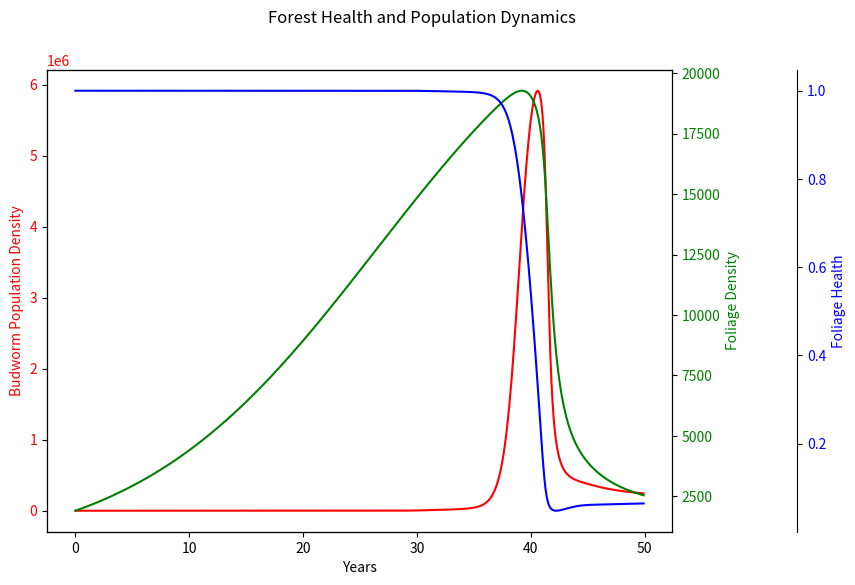

Recreate this plot in Python.
import numpy as np
import pandas as pd
import matplotlib.pylab as plt
import time as tm


def rk4(dt, t, field, y_0):
    """
    :param dt: float - the timestep
    :param t: array - the time mesh
    :param field: method - the vector field y' = f(t, y)
    :param y_0: array - contains initial conditions
    :return: ndarray - solution
    """

    # Initialize solution matrix. Each row is the solution to the system
    # for a given time step. Each column is the full solution for a single
    # equation.
    y = np.asarray(len(t) * [y_0])

    for i in np.arange(len(t) - 1):
        k1 = dt * field(t[i], y[i])
        k2 = dt * field(t[i] + 0.5 * dt, y[i] + 0.5 * k1)
        k3 = dt * field(t[i] + 0.5 * dt, y[i] + 0.5 * k2)
        k4 = dt * field(t[i] + dt, y[i] + k3)
        y[i + 1] = y[i] + (k1 + 2 * k2 + 2 * k3 + k4) / 6

    return y


if __name__ == '__main__':

    def system(t, vect):

        b, s, e = vect

        return np.array([(r_b * b * (1 - (b * (pow(T, 2)
                         + pow(e, 2))) / (K * s * pow(e, 2)))
                          - (beta * pow(b, 2)) / (pow((alpha * s), 2)
                                                  + pow(b, 2))),

                         r_s * s * (1 - (s * K_e) / (e * K_s)),

                         r_e * e * (1 - e / K_e) - (P * b * pow(e, 2))
                         / (s * (pow(T, 2) + pow(e, 2)))])


    # set parameter values from Ludwig paper
    r_b = 1.52
    r_s = 0.095
    r_e = 0.92
    alpha = 1.11
    beta = 43200
    K = 355
    K_s = 25440
    K_e = 1
    P = 0.00195
    T = 0.1
    t_0 = 0.
    t_n = 50.
    Dt = .1

    steps = int(np.floor((t_n - t_0) / Dt))
    time = np.arange(t_0, t_n, Dt)

    # Initialize solution vector and initial conditions
    x_0 = [1e-16, .075 * K_s, 1.]

    # Solve the system of equations
    start = tm.time()
    x = rk4(Dt, time, system, x_0)
    print("runtime was", tm.time() - start, "seconds")

    # Create Pandas DataFrame
    df = pd.DataFrame(x, index=time, columns=['B', 'S', 'E'])

    fig, ax1 = plt.subplots(figsize=(10, 6))
    fig.subplots_adjust(right=0.75)
    fig.suptitle('Forest Health and Population Dynamics')

    color = 'red'
    ax1.set_xlabel('Years')
    ax1.set_ylabel('Budworm Population Density', color=color)
    ax1.plot(time, df.loc[:,'B'], color=color)
    ax1.tick_params(axis='y', labelcolor=color)

    color = 'green'
    ax2 = ax1.twinx()
    ax2.set_ylabel('Foliage Density', color=color)
    ax2.plot(time, df.loc[:,'S'], color=color)
    ax2.tick_params(axis='y', labelcolor=color)

    color = 'blue'
    ax3 = ax1.twinx()
    ax3.spines["right"].set_position(("axes", 1.2))
    ax3.set_ylabel('Foliage Health', color=color)
    ax3.plot(time, df.loc[:, 'E'], color=color)
    ax3.tick_params(axis='y', labelcolor=color)

    plt.show()
